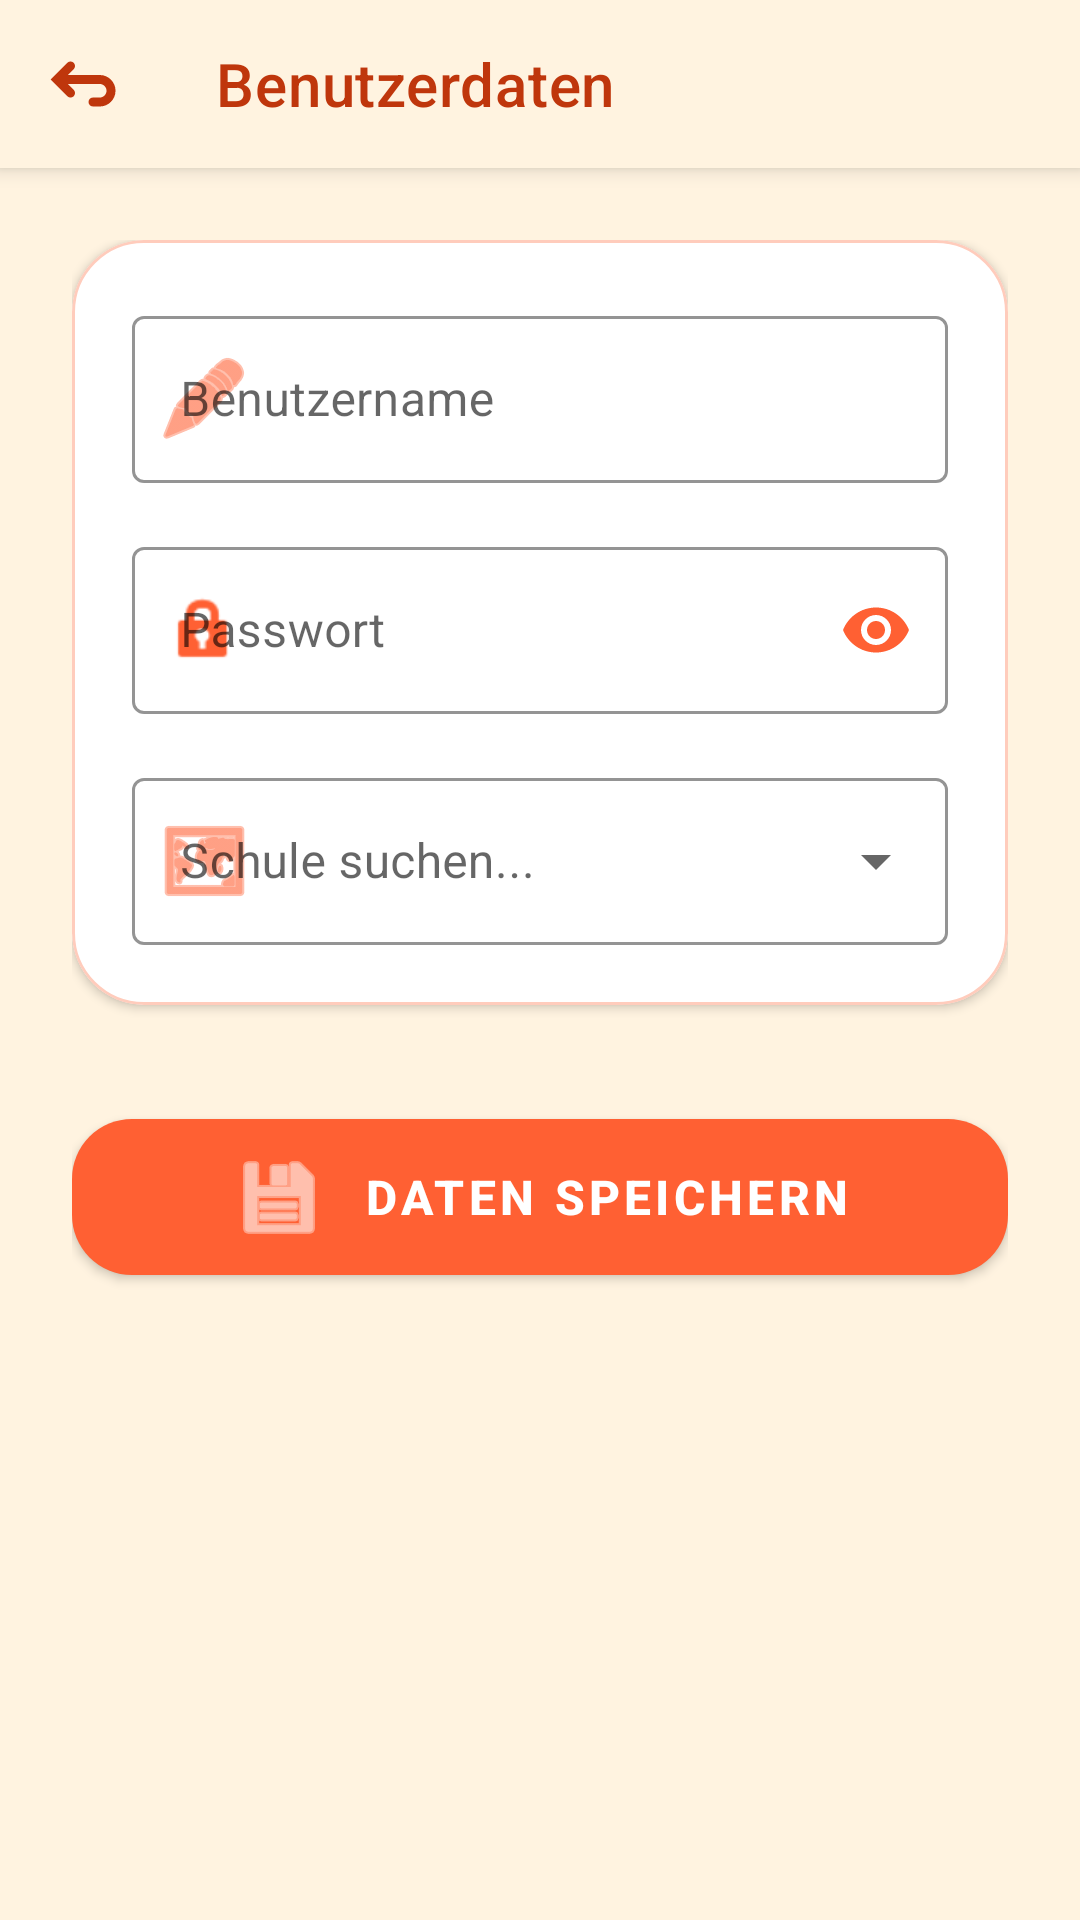

Android layout source for this screen:
<!-- AndroidManifest.xml: application theme Theme.MaterialComponents.Light.NoActionBar -->
<!-- res/layout/activity_user_login.xml -->
<?xml version="1.0" encoding="utf-8"?>
<LinearLayout xmlns:android="http://schemas.android.com/apk/res/android"
    xmlns:app="http://schemas.android.com/apk/res-auto"
    android:layout_width="match_parent"
    android:layout_height="match_parent"
    android:orientation="vertical"
    android:background="#FFF3E0">

    <androidx.appcompat.widget.Toolbar
        android:id="@+id/toolbar"
        android:layout_width="match_parent"
        android:layout_height="?attr/actionBarSize"
        android:background="#FFF3E0"
        android:elevation="4dp"
        app:navigationIcon="@drawable/ic_back_custom"
        app:title="Benutzerdaten"
        app:titleTextColor="#BF360C" />

    <ScrollView
        android:layout_width="match_parent"
        android:layout_height="match_parent"
        android:fillViewport="true">

        <androidx.constraintlayout.widget.ConstraintLayout
            android:layout_width="match_parent"
            android:layout_height="wrap_content"
            android:padding="24dp">

            <com.google.android.material.card.MaterialCardView
                android:id="@+id/login_card"
                android:layout_width="match_parent"
                android:layout_height="wrap_content"
                app:cardCornerRadius="24dp"
                app:cardElevation="2dp"
                app:layout_constraintTop_toTopOf="parent"
                app:strokeColor="#FFCCBC"
                app:strokeWidth="1dp">

                <LinearLayout
                    android:layout_width="match_parent"
                    android:layout_height="wrap_content"
                    android:orientation="vertical"
                    android:padding="20dp">

                    <com.google.android.material.textfield.TextInputLayout
                        style="@style/Widget.MaterialComponents.TextInputLayout.OutlinedBox"
                        android:layout_width="match_parent"
                        android:layout_height="wrap_content"
                        android:hint="Benutzername"
                        app:boxStrokeColor="#FF6033"
                        app:hintTextColor="#FF6033"
                        app:startIconDrawable="@android:drawable/ic_menu_edit"
                        app:startIconTint="#FF6033">

                        <com.google.android.material.textfield.TextInputEditText
                            android:id="@+id/edit_text_username"
                            android:layout_width="match_parent"
                            android:layout_height="wrap_content"
                            android:inputType="text" />
                    </com.google.android.material.textfield.TextInputLayout>

                    <com.google.android.material.textfield.TextInputLayout
                        style="@style/Widget.MaterialComponents.TextInputLayout.OutlinedBox"
                        android:layout_width="match_parent"
                        android:layout_height="wrap_content"
                        android:layout_marginTop="16dp"
                        android:hint="Passwort"
                        app:boxStrokeColor="#FF6033"
                        app:endIconMode="password_toggle"
                        app:endIconTint="#FF6033"
                        app:hintTextColor="#FF6033"
                        app:startIconDrawable="@android:drawable/ic_lock_idle_lock"
                        app:startIconTint="#FF6033">

                        <com.google.android.material.textfield.TextInputEditText
                            android:id="@+id/edit_text_password"
                            android:layout_width="match_parent"
                            android:layout_height="wrap_content"
                            android:inputType="textPassword" />
                    </com.google.android.material.textfield.TextInputLayout>

                    <com.google.android.material.textfield.TextInputLayout
                        style="@style/Widget.MaterialComponents.TextInputLayout.OutlinedBox.ExposedDropdownMenu"
                        android:layout_width="match_parent"
                        android:layout_height="wrap_content"
                        android:layout_marginTop="16dp"
                        android:hint="Schule suchen..."
                        app:boxStrokeColor="#FF6033"
                        app:hintTextColor="#FF6033"
                        app:startIconDrawable="@android:drawable/ic_menu_mapmode"
                        app:startIconTint="#FF6033">

                        <com.google.android.material.textfield.MaterialAutoCompleteTextView
                            android:id="@+id/edit_text_school"
                            android:layout_width="match_parent"
                            android:layout_height="wrap_content"
                            android:inputType="textMultiLine"
                            android:maxLines="2"
                            android:minLines="1"
                            android:singleLine="false" />
                    </com.google.android.material.textfield.TextInputLayout>

                </LinearLayout>
            </com.google.android.material.card.MaterialCardView>

            <com.google.android.material.button.MaterialButton
                android:id="@+id/btn_save_login"
                android:layout_width="match_parent"
                android:layout_height="64dp"
                android:layout_marginTop="32dp"
                android:text="Daten speichern"
                android:textSize="16sp"
                android:textStyle="bold"
                android:textColor="#FFFFFF"
                app:backgroundTint="#FF6033"
                app:cornerRadius="20dp"
                app:elevation="6dp"
                app:icon="@android:drawable/ic_menu_save"
                app:iconGravity="textStart"
                app:iconPadding="12dp"
                app:iconTint="#FFFFFF"
                app:layout_constraintTop_toBottomOf="@id/login_card"
                app:rippleColor="#40FFFFFF" />

        </androidx.constraintlayout.widget.ConstraintLayout>
    </ScrollView>
</LinearLayout>
<!-- resources referenced by this layout -->
<resources>
  <!-- drawable ic_back_custom (drawable) -->
  <vector xmlns:android="http://schemas.android.com/apk/res/android" android:height="24dp" android:viewportHeight="16" android:viewportWidth="16" android:width="24dp">
        
      <path android:fillColor="#BF360C" android:fillType="evenOdd" android:pathData="M4.297,3.293L0.59,7L4.297,10.707C4.688,11.098 5.321,11.098 5.711,10.707C6.102,10.317 6.102,9.683 5.711,9.293L4.418,8L11.504,8C12.333,8 13.004,8.672 13.004,9.5C13.004,10.328 12.333,11 11.504,11L10.004,11C9.452,11 9.004,11.448 9.004,12C9.004,12.552 9.452,13 10.004,13L11.504,13C13.437,13 15.004,11.433 15.004,9.5C15.004,7.567 13.437,6 11.504,6L4.418,6L5.711,4.707C6.102,4.317 6.102,3.683 5.711,3.293C5.321,2.902 4.688,2.902 4.297,3.293Z"/>
      
  </vector>
</resources>
